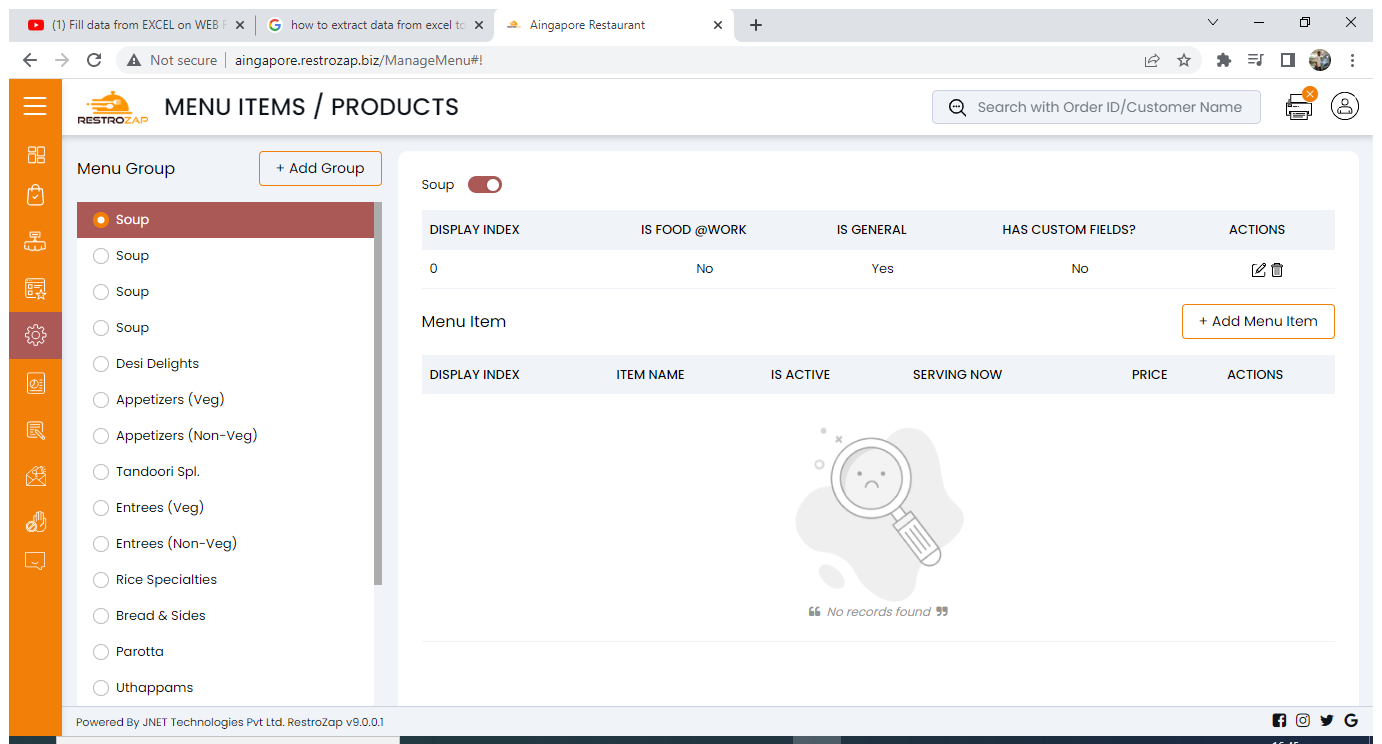
Workflow: Menu_Item

Step 1: Use Browser Chrome: Aingapore Restaurant in window 'Aingapore Restaurant' (chrome.exe)

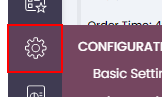
Step 2: hover over the link

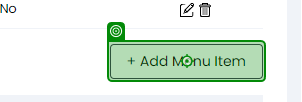
Step 3: click on '+ Add Menu Item'

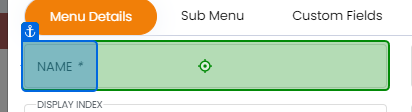
Step 4: type "[row.Item("MenuItemName").ToString]" into 'Name *'

Step 5: select "[row.Item("SelectMenuGroup").ToString]" in 'Menu Group *' (no picture)

Step 6: type "[row.Item("DisplayIndex").ToString]" into 'Display Index' (no picture)

Step 7: type "[row.Item("Price").ToString]" into 'Price *' (no picture)

Step 8: type "[row.Item("MenuItemDesc").ToString]" into 'Description' (no picture)

Step 9: hover over the element (no picture)

Step 10: click (no picture) (repeated 3 times)

Step 13 [then]: click on 'Save' (no picture)

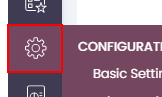
Step 14: hover over the link

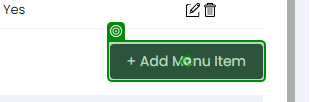
Step 15: click on '+ Add Menu Item'

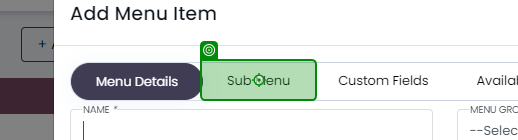
Step 16 [else]: click on 'Sub Menu'

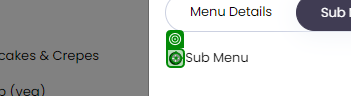
Step 17: click

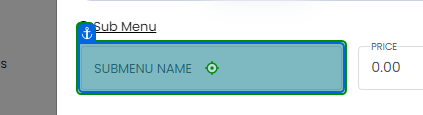
Step 18: type "[row.Item("SubMenuItem1").ToString]"

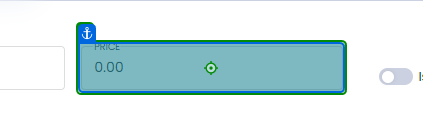
Step 19: type "[row.Item("SubMenuItem1Price").ToString]" into '0.00'

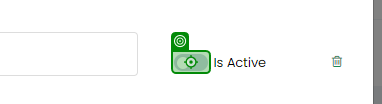
Step 20: click

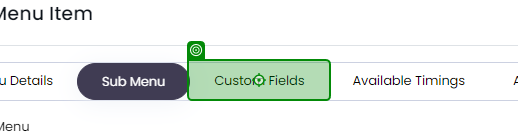
Step 21: click on 'Custom Fields'

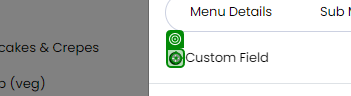
Step 22: click

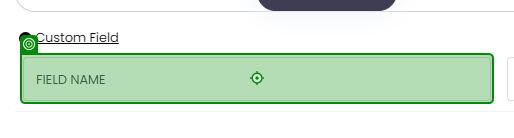
Step 23: type "[row.Item("CustomFieldName").ToString]"

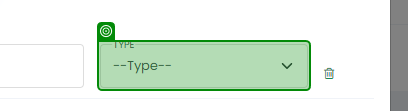
Step 24: select "[row.Item("CustomFieldType").ToString]" in '--Type--'

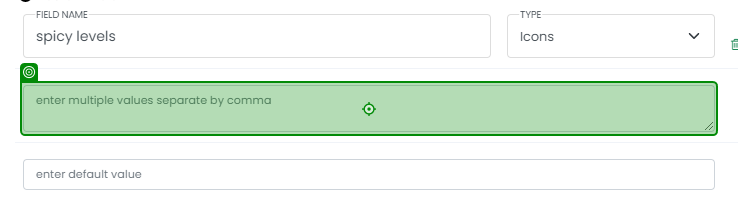
Step 25: type "[row.Item("CustomFieldValues").ToString]"

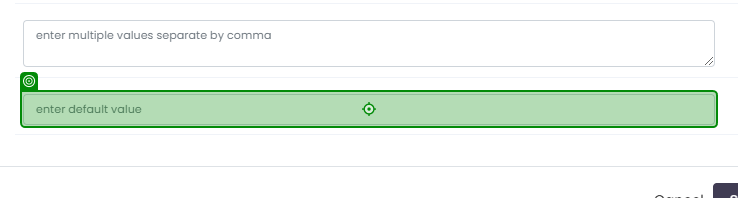
Step 26: type "[row.Item("CustomFieldDefValues").ToString]"

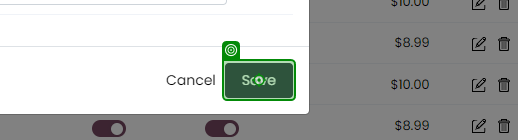
Step 27: click on 'Save'